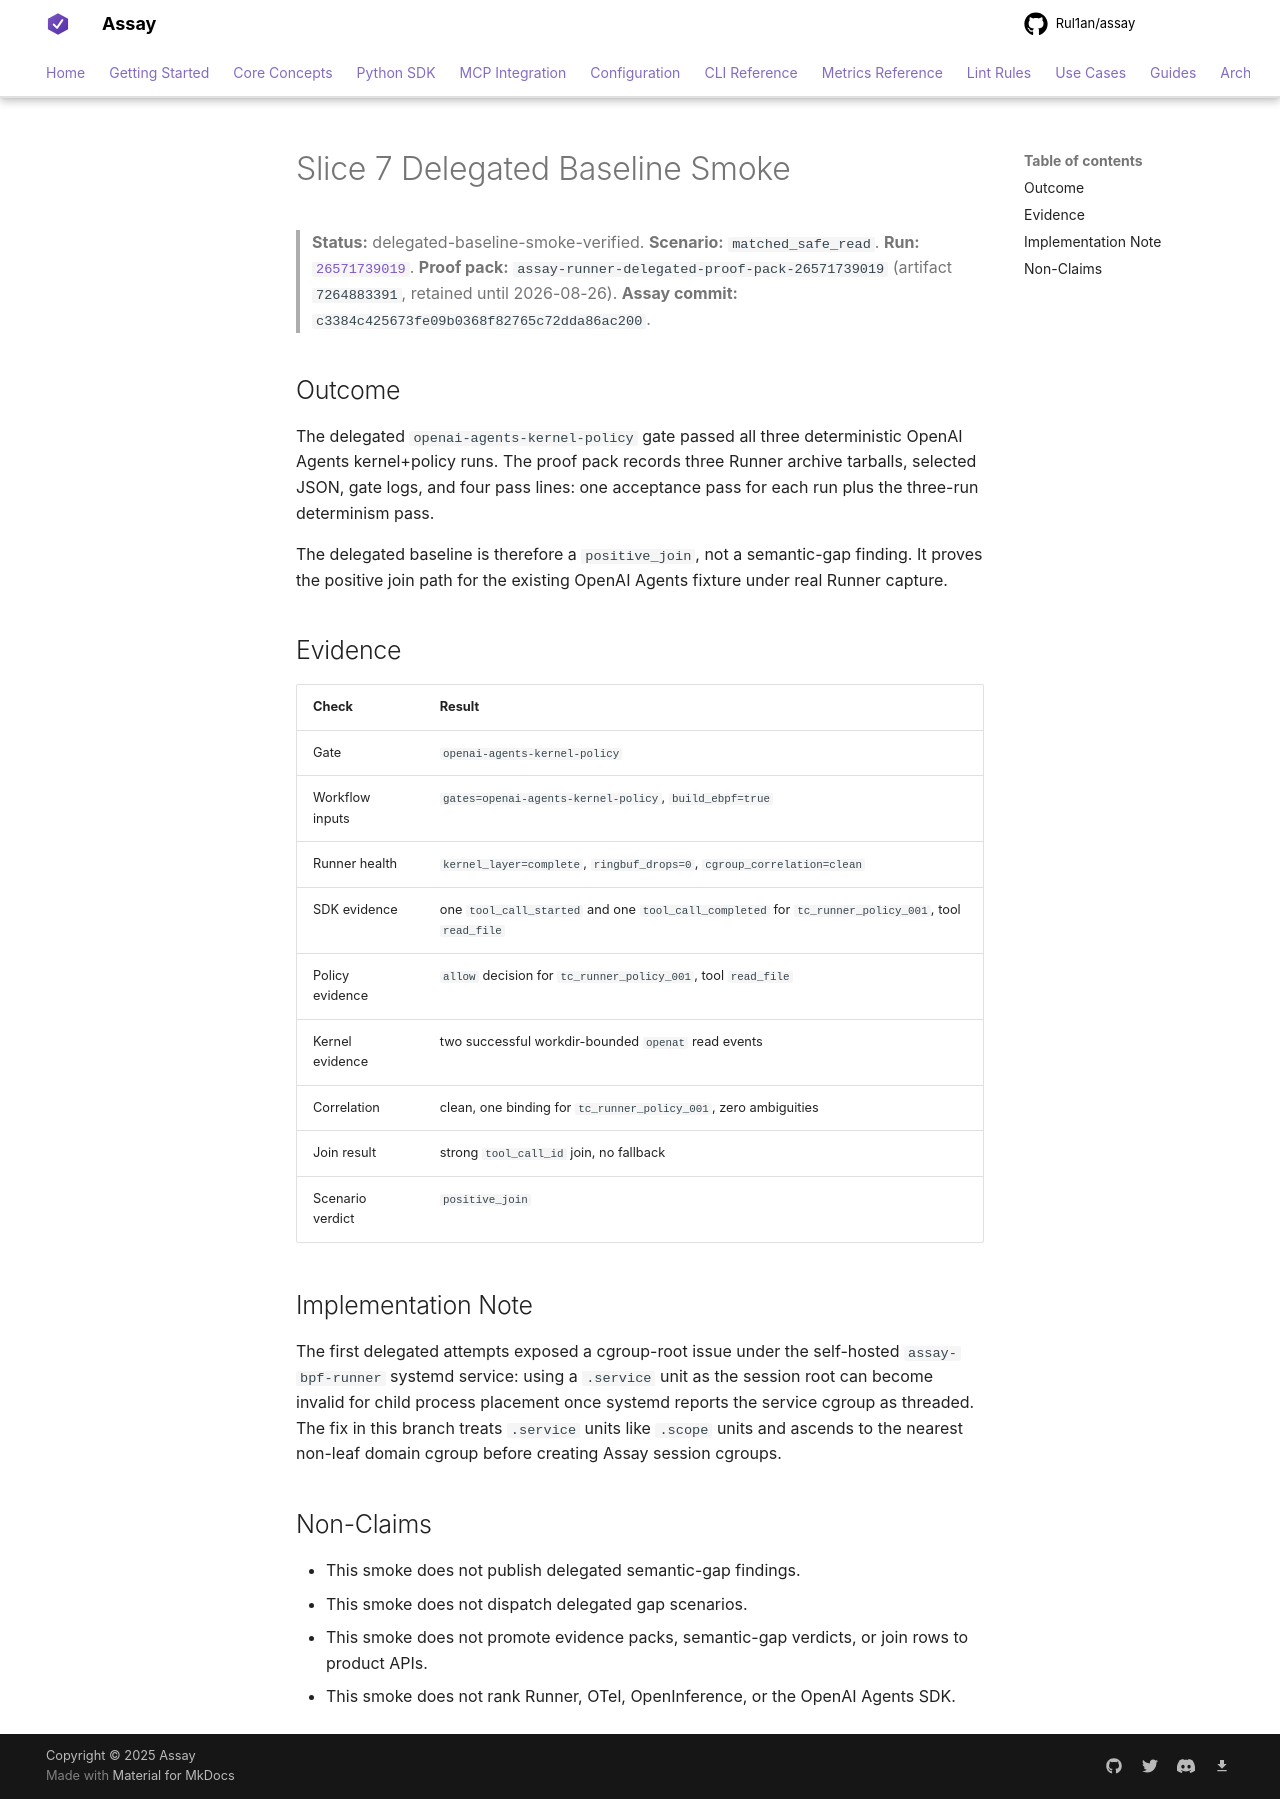

repository: Rul1an/assay · page: experiments/agent-observability-fidelity-2026-05/runs/slice7-delegated-baseline/summary/index.html · generator: mkdocs

# Slice 7 Delegated Baseline Smoke

> **Status:** delegated-baseline-smoke-verified.
> **Scenario:** `matched_safe_read`.
> **Run:** [`26571739019`](https://github.com/Rul1an/assay/actions/runs/26571739019).
> **Proof pack:** `assay-runner-delegated-proof-pack-26571739019`
> (artifact `7264883391`, retained until 2026-08-26).
> **Assay commit:** `c3384c425673fe09b0368f82765c72dda86ac200`.

## Outcome

The delegated `openai-agents-kernel-policy` gate passed all three
deterministic OpenAI Agents kernel+policy runs. The proof pack records
three Runner archive tarballs, selected JSON, gate logs, and four pass
lines: one acceptance pass for each run plus the three-run determinism
pass.

The delegated baseline is therefore a `positive_join`, not a
semantic-gap finding. It proves the positive join path for the existing
OpenAI Agents fixture under real Runner capture.

## Evidence

| Check | Result |
|---|---|
| Gate | `openai-agents-kernel-policy` |
| Workflow inputs | `gates=openai-agents-kernel-policy`, `build_ebpf=true` |
| Runner health | `kernel_layer=complete`, `ringbuf_drops=0`, `cgroup_correlation=clean` |
| SDK evidence | one `tool_call_started` and one `tool_call_completed` for `tc_runner_policy_001`, tool `read_file` |
| Policy evidence | `allow` decision for `tc_runner_policy_001`, tool `read_file` |
| Kernel evidence | two successful workdir-bounded `openat` read events |
| Correlation | clean, one binding for `tc_runner_policy_001`, zero ambiguities |
| Join result | strong `tool_call_id` join, no fallback |
| Scenario verdict | `positive_join` |

## Implementation Note

The first delegated attempts exposed a cgroup-root issue under the
self-hosted `assay-bpf-runner` systemd service: using a `.service` unit
as the session root can become invalid for child process placement once
systemd reports the service cgroup as threaded. The fix in this branch
treats `.service` units like `.scope` units and ascends to the nearest
non-leaf domain cgroup before creating Assay session cgroups.

## Non-Claims

- This smoke does not publish delegated semantic-gap findings.
- This smoke does not dispatch delegated gap scenarios.
- This smoke does not promote evidence packs, semantic-gap verdicts, or
  join rows to product APIs.
- This smoke does not rank Runner, OTel, OpenInference, or the OpenAI
  Agents SDK.
